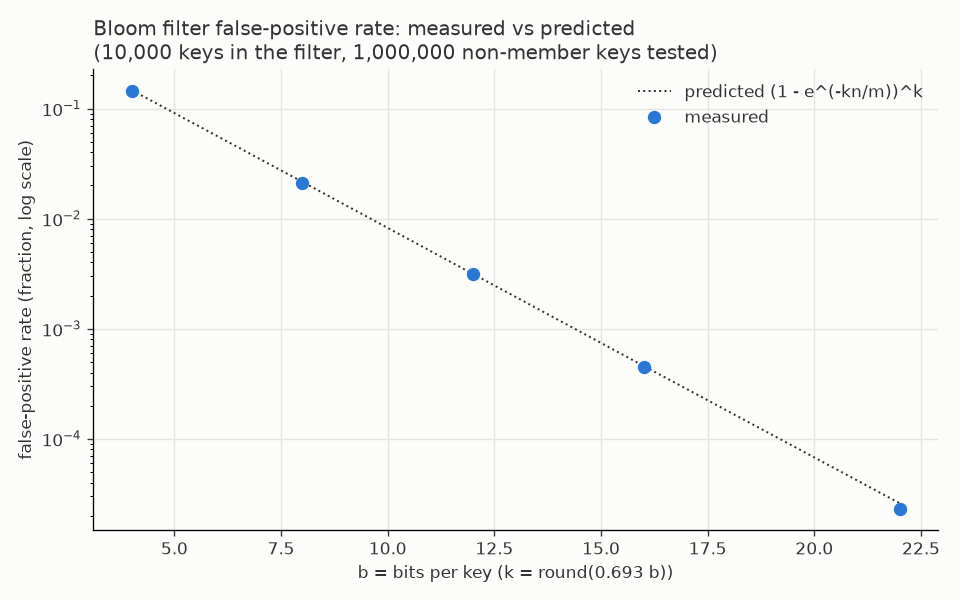

The data file committed next to this chart (first rows):
bits_per_key, m, k, measured_fp, predicted_fp
4, 40000, 3, 0.1448, 0.1469
8, 80000, 6, 0.02112, 0.02158
12, 120000, 8, 0.003147, 0.003142
16, 160000, 11, 0.000453, 0.000459
22, 220000, 15, 0.000023, 0.000026
